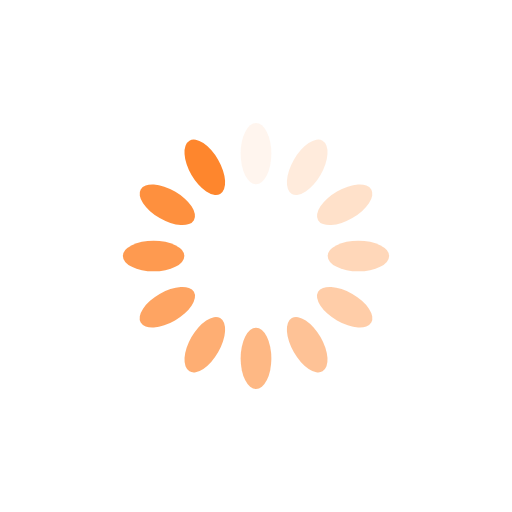
t = 0.00 s
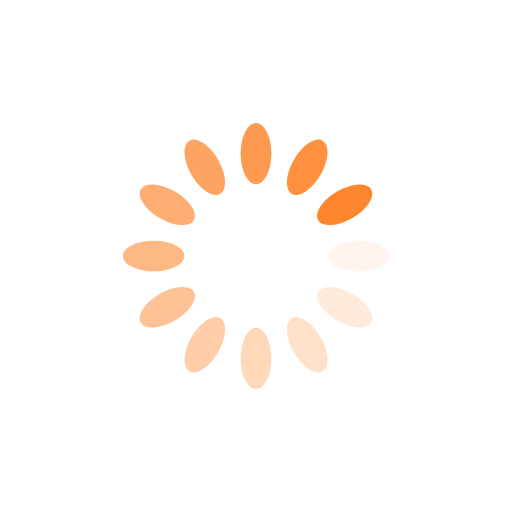
t = 0.25 s
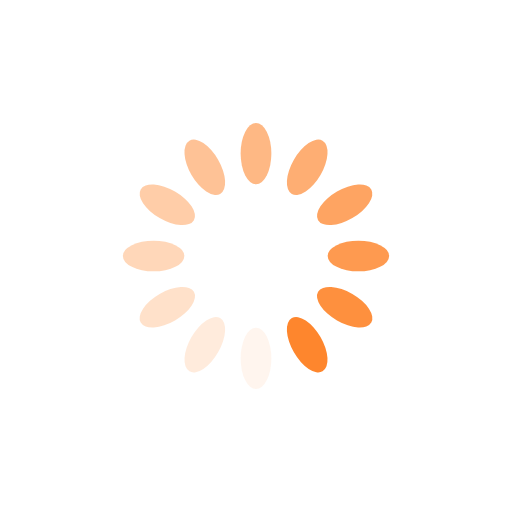
t = 0.50 s
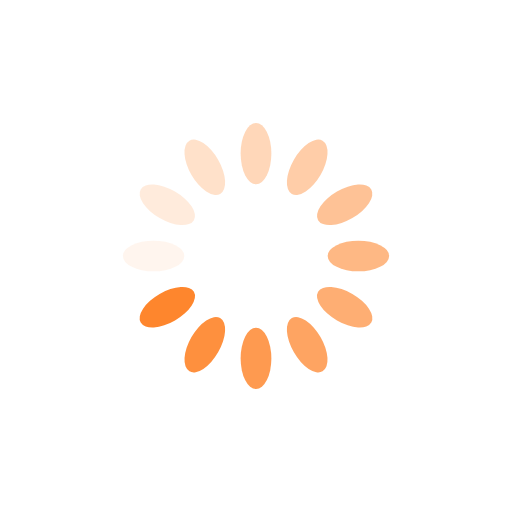
t = 0.75 s

The animated SVG that drew these frames (rendered in a browser with its animation timeline set to each time). Animation: 12 SMIL elements (animate=12); one cycle of 1.00 s, repeats indefinitely.

<?xml version="1.0" encoding="utf-8"?>
<svg xmlns="http://www.w3.org/2000/svg" xmlns:xlink="http://www.w3.org/1999/xlink" style="margin: auto; background: none; display: block; shape-rendering: auto;" width="30px" height="30px" viewBox="0 0 100 100" preserveAspectRatio="xMidYMid">
<g transform="rotate(0 50 50)">
  <rect x="47" y="24" rx="3" ry="6" width="6" height="12" fill="#fe862d">
    <animate attributeName="opacity" values="1;0" keyTimes="0;1" dur="1s" begin="-0.9166666666666666s" repeatCount="indefinite"></animate>
  </rect>
</g><g transform="rotate(30 50 50)">
  <rect x="47" y="24" rx="3" ry="6" width="6" height="12" fill="#fe862d">
    <animate attributeName="opacity" values="1;0" keyTimes="0;1" dur="1s" begin="-0.8333333333333334s" repeatCount="indefinite"></animate>
  </rect>
</g><g transform="rotate(60 50 50)">
  <rect x="47" y="24" rx="3" ry="6" width="6" height="12" fill="#fe862d">
    <animate attributeName="opacity" values="1;0" keyTimes="0;1" dur="1s" begin="-0.75s" repeatCount="indefinite"></animate>
  </rect>
</g><g transform="rotate(90 50 50)">
  <rect x="47" y="24" rx="3" ry="6" width="6" height="12" fill="#fe862d">
    <animate attributeName="opacity" values="1;0" keyTimes="0;1" dur="1s" begin="-0.6666666666666666s" repeatCount="indefinite"></animate>
  </rect>
</g><g transform="rotate(120 50 50)">
  <rect x="47" y="24" rx="3" ry="6" width="6" height="12" fill="#fe862d">
    <animate attributeName="opacity" values="1;0" keyTimes="0;1" dur="1s" begin="-0.5833333333333334s" repeatCount="indefinite"></animate>
  </rect>
</g><g transform="rotate(150 50 50)">
  <rect x="47" y="24" rx="3" ry="6" width="6" height="12" fill="#fe862d">
    <animate attributeName="opacity" values="1;0" keyTimes="0;1" dur="1s" begin="-0.5s" repeatCount="indefinite"></animate>
  </rect>
</g><g transform="rotate(180 50 50)">
  <rect x="47" y="24" rx="3" ry="6" width="6" height="12" fill="#fe862d">
    <animate attributeName="opacity" values="1;0" keyTimes="0;1" dur="1s" begin="-0.4166666666666667s" repeatCount="indefinite"></animate>
  </rect>
</g><g transform="rotate(210 50 50)">
  <rect x="47" y="24" rx="3" ry="6" width="6" height="12" fill="#fe862d">
    <animate attributeName="opacity" values="1;0" keyTimes="0;1" dur="1s" begin="-0.3333333333333333s" repeatCount="indefinite"></animate>
  </rect>
</g><g transform="rotate(240 50 50)">
  <rect x="47" y="24" rx="3" ry="6" width="6" height="12" fill="#fe862d">
    <animate attributeName="opacity" values="1;0" keyTimes="0;1" dur="1s" begin="-0.25s" repeatCount="indefinite"></animate>
  </rect>
</g><g transform="rotate(270 50 50)">
  <rect x="47" y="24" rx="3" ry="6" width="6" height="12" fill="#fe862d">
    <animate attributeName="opacity" values="1;0" keyTimes="0;1" dur="1s" begin="-0.16666666666666666s" repeatCount="indefinite"></animate>
  </rect>
</g><g transform="rotate(300 50 50)">
  <rect x="47" y="24" rx="3" ry="6" width="6" height="12" fill="#fe862d">
    <animate attributeName="opacity" values="1;0" keyTimes="0;1" dur="1s" begin="-0.08333333333333333s" repeatCount="indefinite"></animate>
  </rect>
</g><g transform="rotate(330 50 50)">
  <rect x="47" y="24" rx="3" ry="6" width="6" height="12" fill="#fe862d">
    <animate attributeName="opacity" values="1;0" keyTimes="0;1" dur="1s" begin="0s" repeatCount="indefinite"></animate>
  </rect>
</g>
<!-- [ldio] generated by https://loading.io/ --></svg>